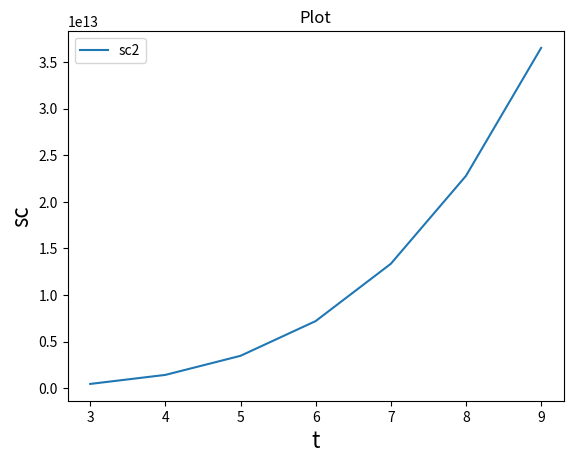

Here is the Python script that generated this plot:
'''
pyplot画图笔记
[redacted]
[redacted]
'''

import numpy as np
import matplotlib.pyplot as plt


def plot_scatter(x, y):
    """
    簇状图
    """
    plt.title('plot scatter')
    plt.xlabel('x-value')
    plt.ylabel('y-label')
    plt.scatter(x, y, s=20, c="#ff1212", marker='o')
    plt.show()


def plot_line(x, y):
    """
    折线图
    """
    plt.title('Plot')
    plt.plot(x, y)
    plt.xlabel('t')
    plt.ylabel('sc')
    plt.show()

def plot_area(x, y):
    """
    填充图
    """
    plt.title('Part Compare')
    plt.fill_between(x, y)
    plt.xlabel('Frame')
    plt.ylabel('Object Number')
    plt.show()

if __name__ == "__main__":
    # xValue = list(range(0, 101))
    # yValue = [x * np.random.rand() for x in xValue]
    d = 0.4
    r = 0.2
    a = 33000
    c = 3000

    t = np.array(range(3, 10))
    sc = (t*(a-c)**2) / (2*(2*t-r**2))
    sc2 = t*(6*t*(1-d)**2-r**2)*(a-c)**2/2*(4*t*(1-d)-r**2)**2

    plt.title('Plot')
    # plt.plot(t, sc, label='sc')
    plt.plot(t, sc2, label='sc2')
    plt.xlabel('t', fontsize=16)
    plt.ylabel('sc', fontsize=16)
    plt.legend()
    plt.show()